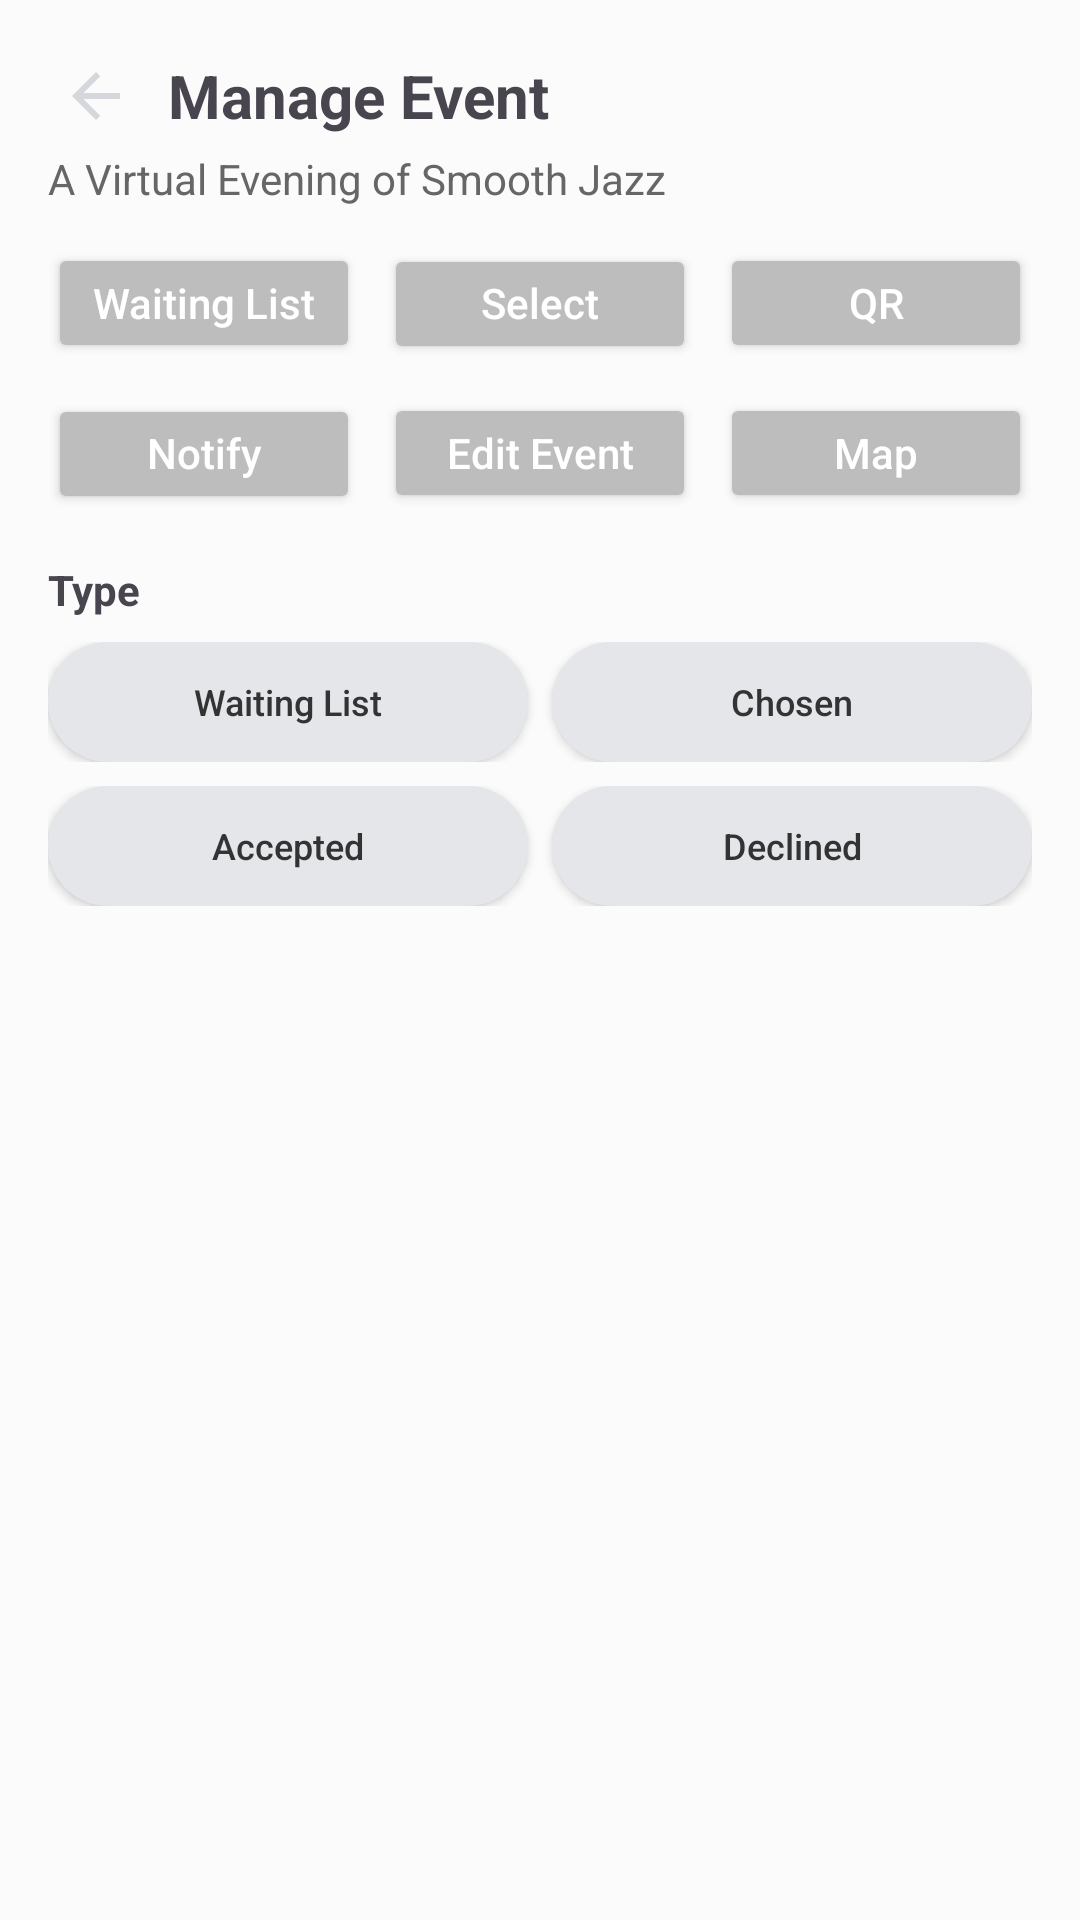

Produce the Android XML layout that renders to this screen, including the resource entries it uses.
<!-- AndroidManifest.xml: application theme Theme.Code -->
<!-- res/layout/fragment_manage_events_notify.xml -->
<?xml version="1.0" encoding="utf-8"?>
<androidx.core.widget.NestedScrollView xmlns:android="http://schemas.android.com/apk/res/android"
    android:layout_width="match_parent"
    android:layout_height="match_parent"
    android:background="@color/backgroundColor">

    <LinearLayout
        android:orientation="vertical"
        android:padding="16dp"
        android:layout_width="match_parent"
        android:layout_height="wrap_content">

        
        <LinearLayout
            android:orientation="horizontal"
            android:gravity="center_vertical"
            android:layout_width="match_parent"
            android:layout_height="wrap_content">

            <ImageButton
                android:id="@+id/btnBack"
                android:src="@drawable/ic_back"
                android:background="@android:color/transparent"
                android:contentDescription="Back"
                android:layout_width="32dp"
                android:layout_height="32dp" />

            <TextView
                android:text="Manage Event"
                android:textStyle="bold"
                android:textSize="20sp"
                android:layout_marginStart="8dp"
                android:layout_width="wrap_content"
                android:layout_height="wrap_content" />
        </LinearLayout>

        
        <TextView
            android:id="@+id/tvEventTitle"
            android:text="A Virtual Evening of Smooth Jazz"
            android:textColor="#666666"
            android:layout_marginTop="2dp"
            android:layout_width="wrap_content"
            android:layout_height="wrap_content" />

        
        <LinearLayout
            android:orientation="vertical"
            android:layout_marginTop="12dp"
            android:layout_width="match_parent"
            android:layout_height="wrap_content">

            
            <LinearLayout
                android:orientation="horizontal"
                android:weightSum="3"
                android:layout_width="match_parent"
                android:layout_height="wrap_content">

                <Button
                    android:id="@+id/btnWaitingList"
                    android:text="Waiting List"
                    android:textAllCaps="false"
                    android:layout_width="0dp"
                    android:layout_height="40dp"
                    android:layout_weight="1"
                    android:layout_marginEnd="8dp"
                    android:minWidth="0dp"
                    android:paddingHorizontal="12dp"
                    android:backgroundTint="#BDBDBD"
                    android:textColor="@android:color/white" />

                <Button
                    android:id="@+id/btnSelectEntrants"
                    android:text="Select Entrants"
                    android:textAllCaps="false"
                    android:layout_width="0dp"
                    android:layout_height="40dp"
                    android:layout_weight="1"
                    android:layout_marginEnd="8dp"
                    android:minWidth="0dp"
                    android:paddingHorizontal="12dp"
                    android:backgroundTint="#BDBDBD"
                    android:textColor="@android:color/white" />

                <Button
                    android:id="@+id/btnQR"
                    android:text="QR"
                    android:textAllCaps="false"
                    android:layout_width="0dp"
                    android:layout_height="40dp"
                    android:layout_weight="1"
                    android:minWidth="0dp"
                    android:paddingHorizontal="12dp"
                    android:backgroundTint="#BDBDBD"
                    android:textColor="@android:color/white" />
            </LinearLayout>

            
            <LinearLayout
                android:orientation="horizontal"
                android:weightSum="3"
                android:layout_marginTop="10dp"
                android:layout_width="match_parent"
                android:layout_height="wrap_content">

                <Button
                    android:id="@+id/btnNotifyEntrants"
                    android:text="Notify Entrants"
                    android:textAllCaps="false"
                    android:layout_width="0dp"
                    android:layout_height="40dp"
                    android:layout_weight="1"
                    android:layout_marginEnd="8dp"
                    android:minWidth="0dp"
                    android:paddingHorizontal="12dp"
                    android:backgroundTint="#BDBDBD"
                    android:textColor="@android:color/white" />


                <Button
                    android:id="@+id/btnEditEvent"
                    android:text="Edit Event"
                    android:textAllCaps="false"
                    android:layout_width="0dp"
                    android:layout_height="40dp"
                    android:layout_weight="1"
                    android:layout_marginEnd="8dp"
                    android:minWidth="0dp"
                    android:paddingHorizontal="12dp"
                    android:backgroundTint="#BDBDBD"
                    android:textColor="@android:color/white" />

                <Button
                    android:id="@+id/btnMap"
                    android:layout_width="0dp"
                    android:layout_height="40dp"
                    android:layout_weight="1"
                    android:backgroundTint="#BDBDBD"
                    android:minWidth="0dp"
                    android:paddingHorizontal="12dp"
                    android:text="Map"
                    android:textAllCaps="false"
                    android:textColor="@android:color/white" />


            </LinearLayout>
        </LinearLayout>

        
        <TextView
            android:text="Type"
            android:textStyle="bold"
            android:layout_marginTop="16dp"
            android:layout_width="wrap_content"
            android:layout_height="wrap_content" />

        <LinearLayout
            android:orientation="vertical"
            android:layout_marginTop="8dp"
            android:layout_width="match_parent"
            android:layout_height="wrap_content">

            <LinearLayout
                android:orientation="horizontal"
                android:weightSum="2"
                android:layout_width="match_parent"
                android:layout_height="wrap_content">

                <ToggleButton
                    android:id="@+id/tgWaiting"
                    android:layout_width="0dp"
                    android:layout_height="40dp"
                    android:layout_weight="1"
                    android:background="@drawable/bg_pill_grey"
                    android:textOn="Waiting List"
                    android:textOff="Waiting List"
                    android:textAllCaps="false"
                    android:gravity="center"
                    android:textSize="12sp"
                    android:textColor="#333333" />

                <ToggleButton
                    android:id="@+id/tgChosen"
                    android:layout_width="0dp"
                    android:layout_height="40dp"
                    android:layout_weight="1"
                    android:layout_marginStart="8dp"
                    android:background="@drawable/bg_pill_grey"
                    android:textOn="Chosen"
                    android:textOff="Chosen"
                    android:textAllCaps="false"
                    android:gravity="center"
                    android:textSize="12sp"
                    android:textColor="#333333" />
            </LinearLayout>

            <LinearLayout
                android:orientation="horizontal"
                android:weightSum="2"
                android:layout_marginTop="8dp"
                android:layout_width="match_parent"
                android:layout_height="wrap_content">

                <ToggleButton
                    android:id="@+id/tgSelected"
                    android:layout_width="0dp"
                    android:layout_height="40dp"
                    android:layout_weight="1"
                    android:background="@drawable/bg_pill_grey"
                    android:textOn="Accepted"
                    android:textOff="Accepted"
                    android:textAllCaps="false"
                    android:gravity="center"
                    android:textSize="12sp"
                    android:textColor="#333333" />

                <ToggleButton
                    android:id="@+id/tgCancelled"
                    android:layout_width="0dp"
                    android:layout_height="40dp"
                    android:layout_weight="1"
                    android:layout_marginStart="8dp"
                    android:background="@drawable/bg_pill_grey"
                    android:textOn="Declined"
                    android:textOff="Declined"
                    android:textAllCaps="false"
                    android:gravity="center"
                    android:textSize="12sp"
                    android:textColor="#333333" />
            </LinearLayout>
        </LinearLayout>

        
        <LinearLayout
            android:id="@+id/cardNotify"
            android:orientation="vertical"
            android:background="@drawable/bg_card_round"
            android:padding="16dp"
            android:layout_marginTop="16dp"
            android:layout_width="match_parent"
            android:layout_height="wrap_content"
            android:visibility="gone">

            <TextView
                android:text="Message"
                android:layout_width="wrap_content"
                android:layout_height="wrap_content" />

            <EditText
                android:id="@+id/etMessage"
                android:layout_width="match_parent"
                android:layout_height="120dp"
                android:hint="You've been selected! Please accept by Friday @ 5pm."
                android:gravity="top|start"
                android:background="@drawable/bg_textarea_round"
                android:padding="12dp"
                android:maxLength="240" />

            <TextView
                android:id="@+id/tvCounter"
                android:text="0/240"
                android:textColor="#999999"
                android:layout_gravity="end"
                android:layout_marginTop="4dp"
                android:layout_width="wrap_content"
                android:layout_height="wrap_content" />

            <CheckBox
                android:id="@+id/cbAddLink"
                android:text="Add link (opens)"
                android:layout_marginTop="8dp"
                android:layout_width="wrap_content"
                android:layout_height="wrap_content" />

            <CheckBox
                android:id="@+id/cbAddPoster"
                android:text="Add poster"
                android:layout_width="wrap_content"
                android:layout_height="wrap_content" />

            <Button
                android:id="@+id/btnSend"
                android:text="Send"
                android:layout_marginTop="12dp"
                android:layout_width="match_parent"
                android:layout_height="48dp"
                android:backgroundTint="#17C172"
                android:textColor="@android:color/white" />
        </LinearLayout>

    </LinearLayout>
</androidx.core.widget.NestedScrollView>
<!-- resources referenced by this layout -->
<resources>
  <color name="backgroundColor">#FBFBFB</color>
  <!-- drawable bg_pill_grey (drawable) -->
  <?xml version="1.0" encoding="utf-8"?>
  <shape xmlns:android="http://schemas.android.com/apk/res/android">
      <solid android:color="#E5E6EA" />
      <corners android:radius="20dp" />
  </shape>
  <!-- drawable bg_textarea_round (drawable) -->
  <?xml version="1.0" encoding="utf-8"?>
  <shape xmlns:android="http://schemas.android.com/apk/res/android">
      <solid android:color="@android:color/transparent" />
      <corners android:radius="12dp" />
      <stroke android:width="1dp" android:color="#D0D3D8" />
  </shape>
  <!-- drawable ic_back (drawable) -->
  <vector xmlns:android="http://schemas.android.com/apk/res/android"
      android:width="24dp"
      android:height="24dp"
      android:viewportWidth="24"
      android:viewportHeight="24">
      <group>
          <clip-path
              android:pathData="M0,0h24v24h-24z"/>
          <path
              android:pathData="M20,11H7.83l5.59,-5.59L12,4l-8,8 8,8 1.41,-1.41L7.83,13H20v-2z"
              android:fillColor="#D5D7DC"/>
      </group>
  </vector>
  <style name="Theme.Code" parent="Base.Theme.Code">
          <item name="android:windowBackground">@color/backgroundColor</item>
  
          </style>
  <style name="Base.Theme.Code" parent="Theme.Material3.DayNight.NoActionBar">
          
          
      </style>
</resources>
